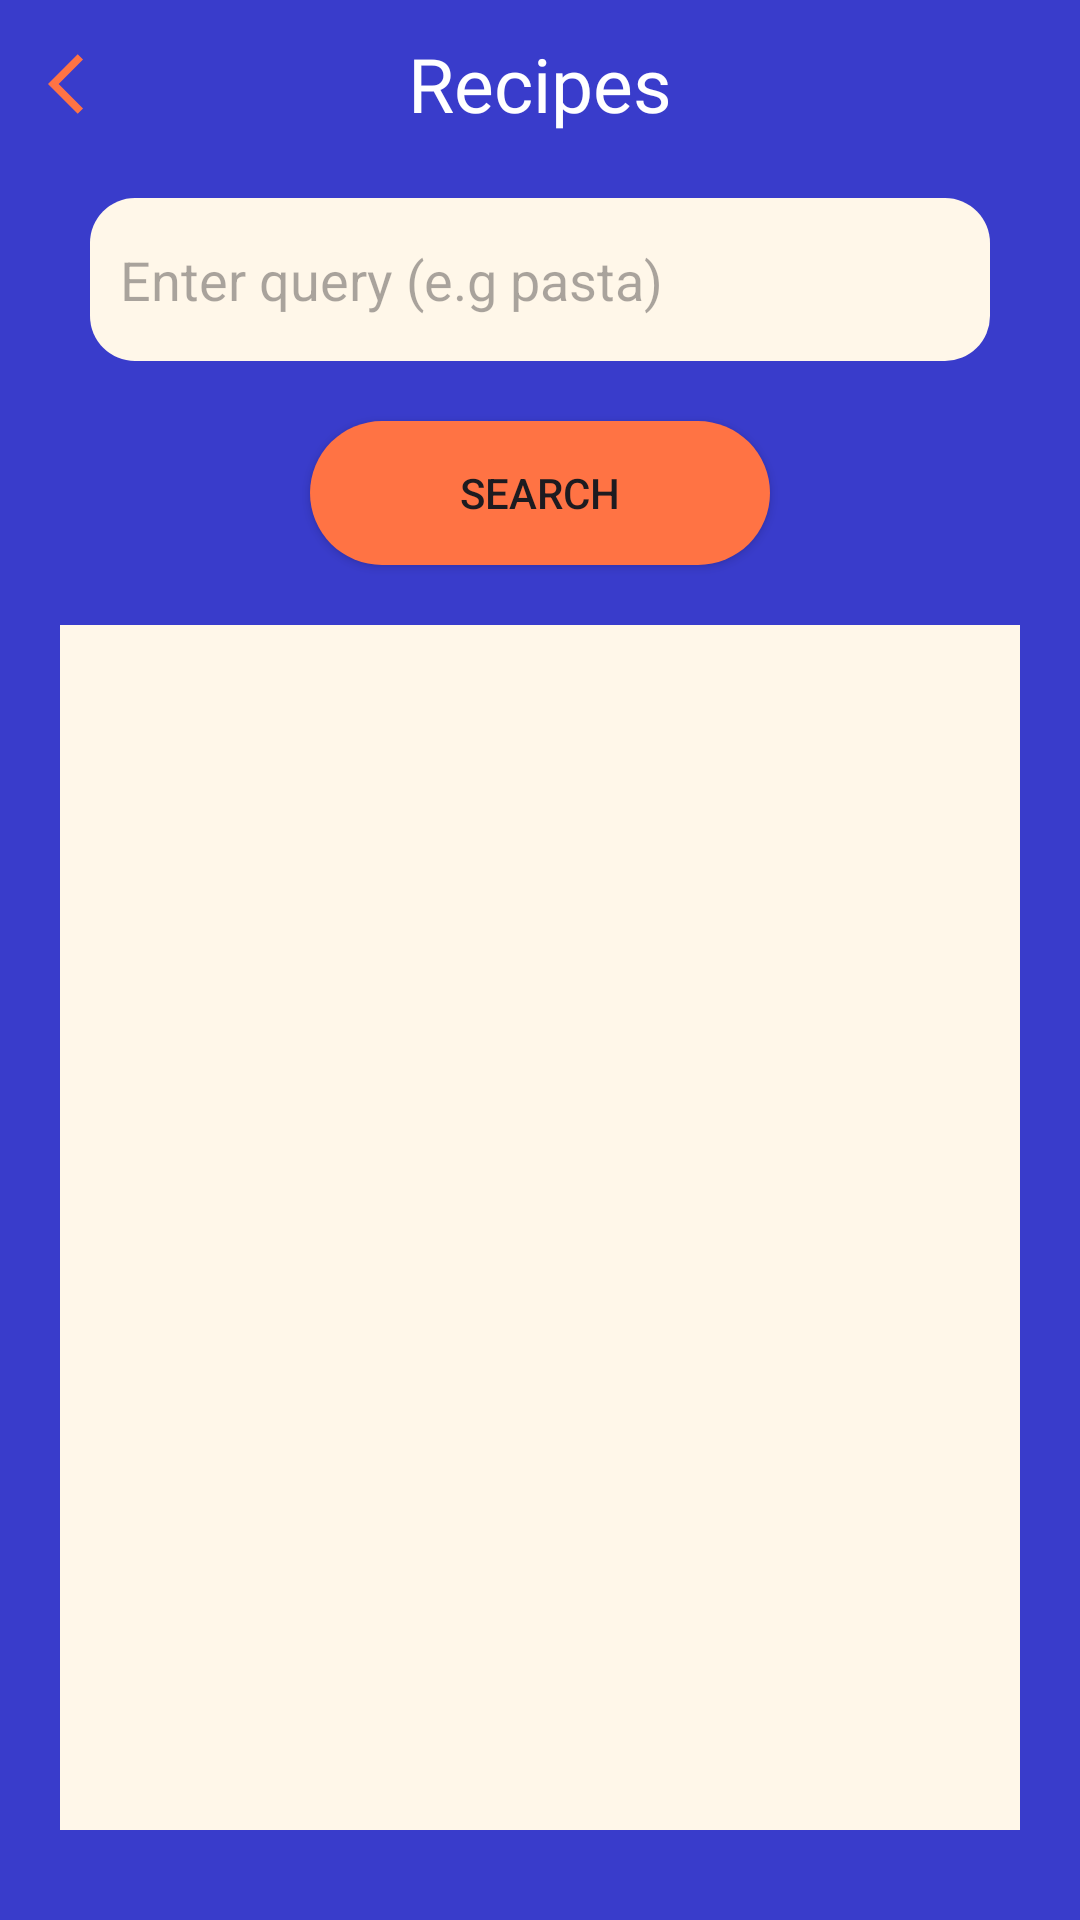

Layout XML and referenced resources for this Android screen:
<!-- AndroidManifest.xml: application theme Theme.ImpactFIIT -->
<!-- res/layout/activity_recipe.xml -->
<?xml version="1.0" encoding="utf-8"?>
<androidx.appcompat.widget.LinearLayoutCompat
    xmlns:android="http://schemas.android.com/apk/res/android"
    xmlns:app="http://schemas.android.com/apk/res-auto"
    xmlns:tools="http://schemas.android.com/tools"
    android:orientation="vertical"
    android:layout_width="match_parent"
    android:layout_height="match_parent"
    tools:context=".LogActivity"
    android:background="@color/bgPrimary">

    <com.google.android.material.appbar.AppBarLayout
        android:layout_width="match_parent"
        android:layout_height="wrap_content">

        <com.google.android.material.appbar.MaterialToolbar
            android:id="@+id/topAppBar"
            android:layout_width="match_parent"
            android:layout_height="wrap_content"
            app:title="Recipes"
            app:titleCentered="true"
            android:background="@color/bgPrimary"
            app:navigationIcon="@drawable/arrow_back"
            app:navigationIconTint="@color/colorName"
            app:liftOnScroll="true"
            app:titleTextAppearance="@style/MyTitleStyle"
            style="@style/Widget.MaterialComponents.Toolbar.Primary"/>

    </com.google.android.material.appbar.AppBarLayout>

    <LinearLayout
        android:layout_width="match_parent"
        android:layout_height="match_parent"
        android:orientation="vertical"
        android:paddingLeft="20dp"
        android:paddingRight="20dp">

    <androidx.appcompat.widget.AppCompatEditText
        android:id="@+id/editTextQuery"
        android:layout_width="match_parent"
        android:layout_height="wrap_content"
        android:paddingTop="15dp"
        android:paddingBottom="15dp"
        android:layout_margin="10dp"
        android:background="@drawable/beige_textbox"
        android:hint="Enter query (e.g pasta)" />

    <androidx.appcompat.widget.AppCompatButton
        android:id="@+id/buttonSearch"
        android:layout_width="wrap_content"
        android:layout_height="wrap_content"
        android:paddingLeft="50dp"
        android:paddingRight="50dp"
        android:text="Search"
        android:background="@drawable/orange_button"
        android:layout_gravity="center"
        android:layout_marginTop="10dp"
        android:layout_marginBottom="10dp"/>


    <androidx.recyclerview.widget.RecyclerView
        android:id="@+id/recyclerViewRecipes"
        android:layout_gravity="center"
        android:layout_width="match_parent"
        android:layout_height="match_parent"
        android:layout_marginTop="10dp"
        android:layout_marginBottom="30dp"
        android:scrollbars="vertical"
        android:scrollbarThumbVertical="@color/colorName"
        android:scrollbarSize="5dp"
        android:background="@color/bgSecondary"/>

    </LinearLayout>


</androidx.appcompat.widget.LinearLayoutCompat>
<!-- resources referenced by this layout -->
<resources>
  <color name="bgPrimary">#393CCB</color>
  <color name="bgSecondary">#FFF7E9</color>
  <color name="colorName">#FF7344</color>
  <!-- drawable arrow_back (drawable) -->
  <vector android:autoMirrored="true" android:height="24dp"
      android:tint="#615E5E" android:viewportHeight="24"
      android:viewportWidth="24" android:width="24dp" xmlns:android="http://schemas.android.com/apk/res/android">
      <path android:fillColor="@android:color/white" android:pathData="M11.67,3.87L9.9,2.1 0,12l9.9,9.9 1.77,-1.77L3.54,12z"/>
  </vector>
  <!-- drawable beige_textbox (drawable) -->
  <?xml version="1.0" encoding="UTF-8"?>
  <selector xmlns:android="http://schemas.android.com/apk/res/android">
      <item android:state_pressed="true" >
          <shape>
              <solid
                  android:color="@color/bgSecondary" />
              <corners
                  android:radius="15dp" />
              <padding
                  android:left="10dp"
                  android:top="10dp"
                  android:right="10dp"
                  android:bottom="10dp" />
          </shape>
      </item>
      <item>
          <shape>
              <solid
                  android:color="@color/bgSecondary" />
              <corners
                  android:radius="15dp" />
              <padding
                  android:left="10dp"
                  android:top="10dp"
                  android:right="10dp"
                  android:bottom="10dp" />
          </shape>
      </item>
  </selector>
  <!-- drawable orange_button (drawable) -->
  <?xml version="1.0" encoding="UTF-8"?>
  <selector xmlns:android="http://schemas.android.com/apk/res/android">
      <item android:state_pressed="true" >
          <shape>
              <solid
                  android:color="#9CD0E3" />
              <stroke
                  android:width="7dp"
                  android:color="#55BDE4" />
              <corners
                  android:radius="30dp" />
              <padding
                  android:left="10dp"
                  android:top="10dp"
                  android:right="10dp"
                  android:bottom="10dp" />
          </shape>
      </item>
      <item>
          <shape>
              <solid
                  android:color="#FF7344" />
              <corners
                  android:radius="30dp" />
              <padding
                  android:left="10dp"
                  android:top="10dp"
                  android:right="10dp"
                  android:bottom="10dp" />
          </shape>
      </item>
  </selector>
  <style name="MyTitleStyle" parent="TextAppearance.AppCompat.Widget.ActionBar.Title">
          <item name="android:textColor">@color/colorName</item>
          <item name="android:fontFamily">@font/alfaslabone</item>
          <item name="android:textSize">25sp</item>
      </style>
  <style name="Theme.ImpactFIIT" parent="Base.Theme.ImpactFIIT" />
  <style name="Base.Theme.ImpactFIIT" parent="Theme.Material3.DayNight.NoActionBar">
          
          
      </style>
</resources>
